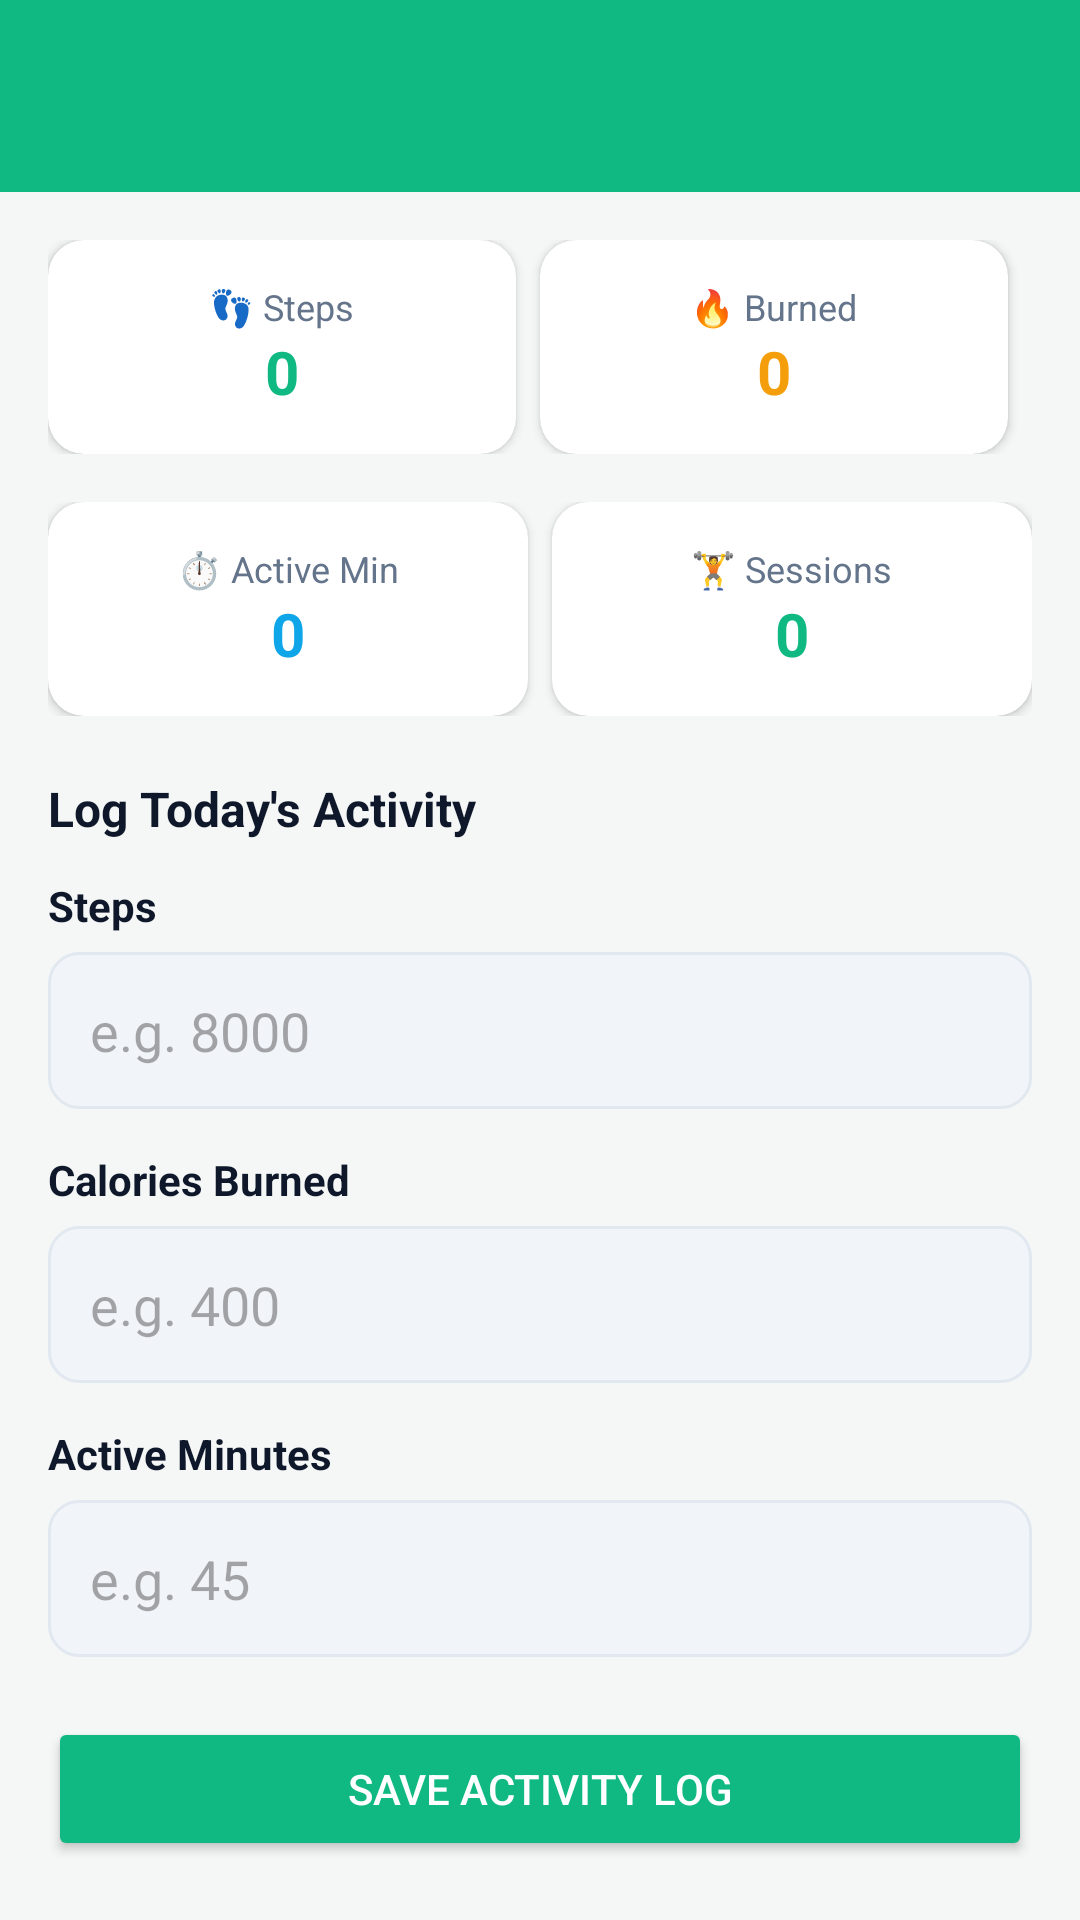

Layout XML and referenced resources for this Android screen:
<!-- AndroidManifest.xml: application theme Theme.NutriRoute -->
<!-- res/layout/activity_fitness.xml -->
<?xml version="1.0" encoding="utf-8"?>
<LinearLayout xmlns:android="http://schemas.android.com/apk/res/android"
    xmlns:app="http://schemas.android.com/apk/res-auto"
    android:layout_width="match_parent"
    android:layout_height="match_parent"
    android:orientation="vertical"
    android:background="@color/bg_app">

    <androidx.appcompat.widget.Toolbar
        android:id="@+id/toolbar"
        android:layout_width="match_parent"
        android:layout_height="?attr/actionBarSize"
        android:background="@color/primary"
        app:titleTextColor="@color/white" />

    <ScrollView android:layout_width="match_parent" android:layout_height="match_parent">
        <LinearLayout android:layout_width="match_parent" android:layout_height="wrap_content"
            android:orientation="vertical" android:padding="16dp">

            
            <LinearLayout android:layout_width="match_parent" android:layout_height="wrap_content"
                android:orientation="horizontal" android:layout_marginBottom="16dp">
                <androidx.cardview.widget.CardView android:layout_width="0dp" android:layout_height="wrap_content"
                    android:layout_weight="1" android:layout_marginEnd="8dp" app:cardCornerRadius="12dp" app:cardElevation="2dp">
                    <LinearLayout android:layout_width="match_parent" android:layout_height="wrap_content"
                        android:orientation="vertical" android:padding="14dp" android:gravity="center">
                        <TextView android:layout_width="wrap_content" android:layout_height="wrap_content" android:text="👣 Steps" android:textSize="12sp" android:textColor="@color/text_muted"/>
                        <TextView android:id="@+id/tv_steps" android:layout_width="wrap_content" android:layout_height="wrap_content" android:text="0" android:textSize="20sp" android:textStyle="bold" android:textColor="@color/primary"/>
                    </LinearLayout>
                </androidx.cardview.widget.CardView>
                <androidx.cardview.widget.CardView android:layout_width="0dp" android:layout_height="wrap_content"
                    android:layout_weight="1" android:layout_marginEnd="8dp" app:cardCornerRadius="12dp" app:cardElevation="2dp">
                    <LinearLayout android:layout_width="match_parent" android:layout_height="wrap_content"
                        android:orientation="vertical" android:padding="14dp" android:gravity="center">
                        <TextView android:layout_width="wrap_content" android:layout_height="wrap_content" android:text="🔥 Burned" android:textSize="12sp" android:textColor="@color/text_muted"/>
                        <TextView android:id="@+id/tv_calories_burned" android:layout_width="wrap_content" android:layout_height="wrap_content" android:text="0" android:textSize="20sp" android:textStyle="bold" android:textColor="@color/accent"/>
                    </LinearLayout>
                </androidx.cardview.widget.CardView>
            </LinearLayout>
            <LinearLayout android:layout_width="match_parent" android:layout_height="wrap_content"
                android:orientation="horizontal" android:layout_marginBottom="20dp">
                <androidx.cardview.widget.CardView android:layout_width="0dp" android:layout_height="wrap_content"
                    android:layout_weight="1" android:layout_marginEnd="8dp" app:cardCornerRadius="12dp" app:cardElevation="2dp">
                    <LinearLayout android:layout_width="match_parent" android:layout_height="wrap_content"
                        android:orientation="vertical" android:padding="14dp" android:gravity="center">
                        <TextView android:layout_width="wrap_content" android:layout_height="wrap_content" android:text="⏱️ Active Min" android:textSize="12sp" android:textColor="@color/text_muted"/>
                        <TextView android:id="@+id/tv_active_minutes" android:layout_width="wrap_content" android:layout_height="wrap_content" android:text="0" android:textSize="20sp" android:textStyle="bold" android:textColor="@color/secondary"/>
                    </LinearLayout>
                </androidx.cardview.widget.CardView>
                <androidx.cardview.widget.CardView android:layout_width="0dp" android:layout_height="wrap_content"
                    android:layout_weight="1" app:cardCornerRadius="12dp" app:cardElevation="2dp">
                    <LinearLayout android:layout_width="match_parent" android:layout_height="wrap_content"
                        android:orientation="vertical" android:padding="14dp" android:gravity="center">
                        <TextView android:layout_width="wrap_content" android:layout_height="wrap_content" android:text="🏋️ Sessions" android:textSize="12sp" android:textColor="@color/text_muted"/>
                        <TextView android:id="@+id/tv_sessions" android:layout_width="wrap_content" android:layout_height="wrap_content" android:text="0" android:textSize="20sp" android:textStyle="bold" android:textColor="@color/primary"/>
                    </LinearLayout>
                </androidx.cardview.widget.CardView>
            </LinearLayout>

            
            <TextView android:layout_width="wrap_content" android:layout_height="wrap_content"
                android:text="Log Today's Activity" android:textSize="16sp" android:textStyle="bold"
                android:textColor="@color/text_main" android:layout_marginBottom="12dp"/>

            <TextView android:layout_width="wrap_content" android:layout_height="wrap_content" android:text="Steps" android:textColor="@color/text_main" android:textStyle="bold" android:layout_marginBottom="6dp"/>
            <EditText android:id="@+id/et_steps" android:layout_width="match_parent" android:layout_height="wrap_content"
                android:inputType="number" android:hint="e.g. 8000" android:background="@drawable/bg_input"
                android:padding="14dp" android:layout_marginBottom="14dp"/>

            <TextView android:layout_width="wrap_content" android:layout_height="wrap_content" android:text="Calories Burned" android:textColor="@color/text_main" android:textStyle="bold" android:layout_marginBottom="6dp"/>
            <EditText android:id="@+id/et_calories" android:layout_width="match_parent" android:layout_height="wrap_content"
                android:inputType="number" android:hint="e.g. 400" android:background="@drawable/bg_input"
                android:padding="14dp" android:layout_marginBottom="14dp"/>

            <TextView android:layout_width="wrap_content" android:layout_height="wrap_content" android:text="Active Minutes" android:textColor="@color/text_main" android:textStyle="bold" android:layout_marginBottom="6dp"/>
            <EditText android:id="@+id/et_minutes" android:layout_width="match_parent" android:layout_height="wrap_content"
                android:inputType="number" android:hint="e.g. 45" android:background="@drawable/bg_input"
                android:padding="14dp" android:layout_marginBottom="20dp"/>

            <Button android:id="@+id/btn_save_fitness" android:layout_width="match_parent"
                android:layout_height="wrap_content" android:text="Save Activity Log"
                android:backgroundTint="@color/primary" android:textColor="@color/white" android:padding="14dp"/>
        </LinearLayout>
    </ScrollView>
</LinearLayout>
<!-- resources referenced by this layout -->
<resources>
  <color name="accent">#F59E0B</color>
  <color name="bg_app">#F4F7F6</color>
  <color name="primary">#10B981</color>
  <color name="secondary">#0EA5E9</color>
  <color name="text_main">#0F172A</color>
  <color name="text_muted">#64748B</color>
  <color name="white">#FFFFFF</color>
  <!-- drawable bg_input (drawable) -->
  <?xml version="1.0" encoding="utf-8"?>
  <shape xmlns:android="http://schemas.android.com/apk/res/android"
      android:shape="rectangle">
      <solid android:color="@color/bg_input" />
      <corners android:radius="10dp" />
      <stroke android:width="1dp" android:color="@color/border_color" />
  </shape>
  <style name="Theme.NutriRoute" parent="Theme.Material3.DayNight.NoActionBar">
          <item name="colorPrimary">@color/primary</item>
          <item name="colorPrimaryVariant">@color/primary_dark</item>
          <item name="colorOnPrimary">@color/white</item>
          <item name="colorSecondary">@color/secondary</item>
          <item name="colorOnSecondary">@color/white</item>
          <item name="android:statusBarColor">@color/primary_dark</item>
          <item name="android:windowBackground">@color/bg_app</item>
      </style>
  <color name="bg_input">#F1F5F9</color>
  <color name="border_color">#E2E8F0</color>
  <color name="primary_dark">#059669</color>
</resources>
